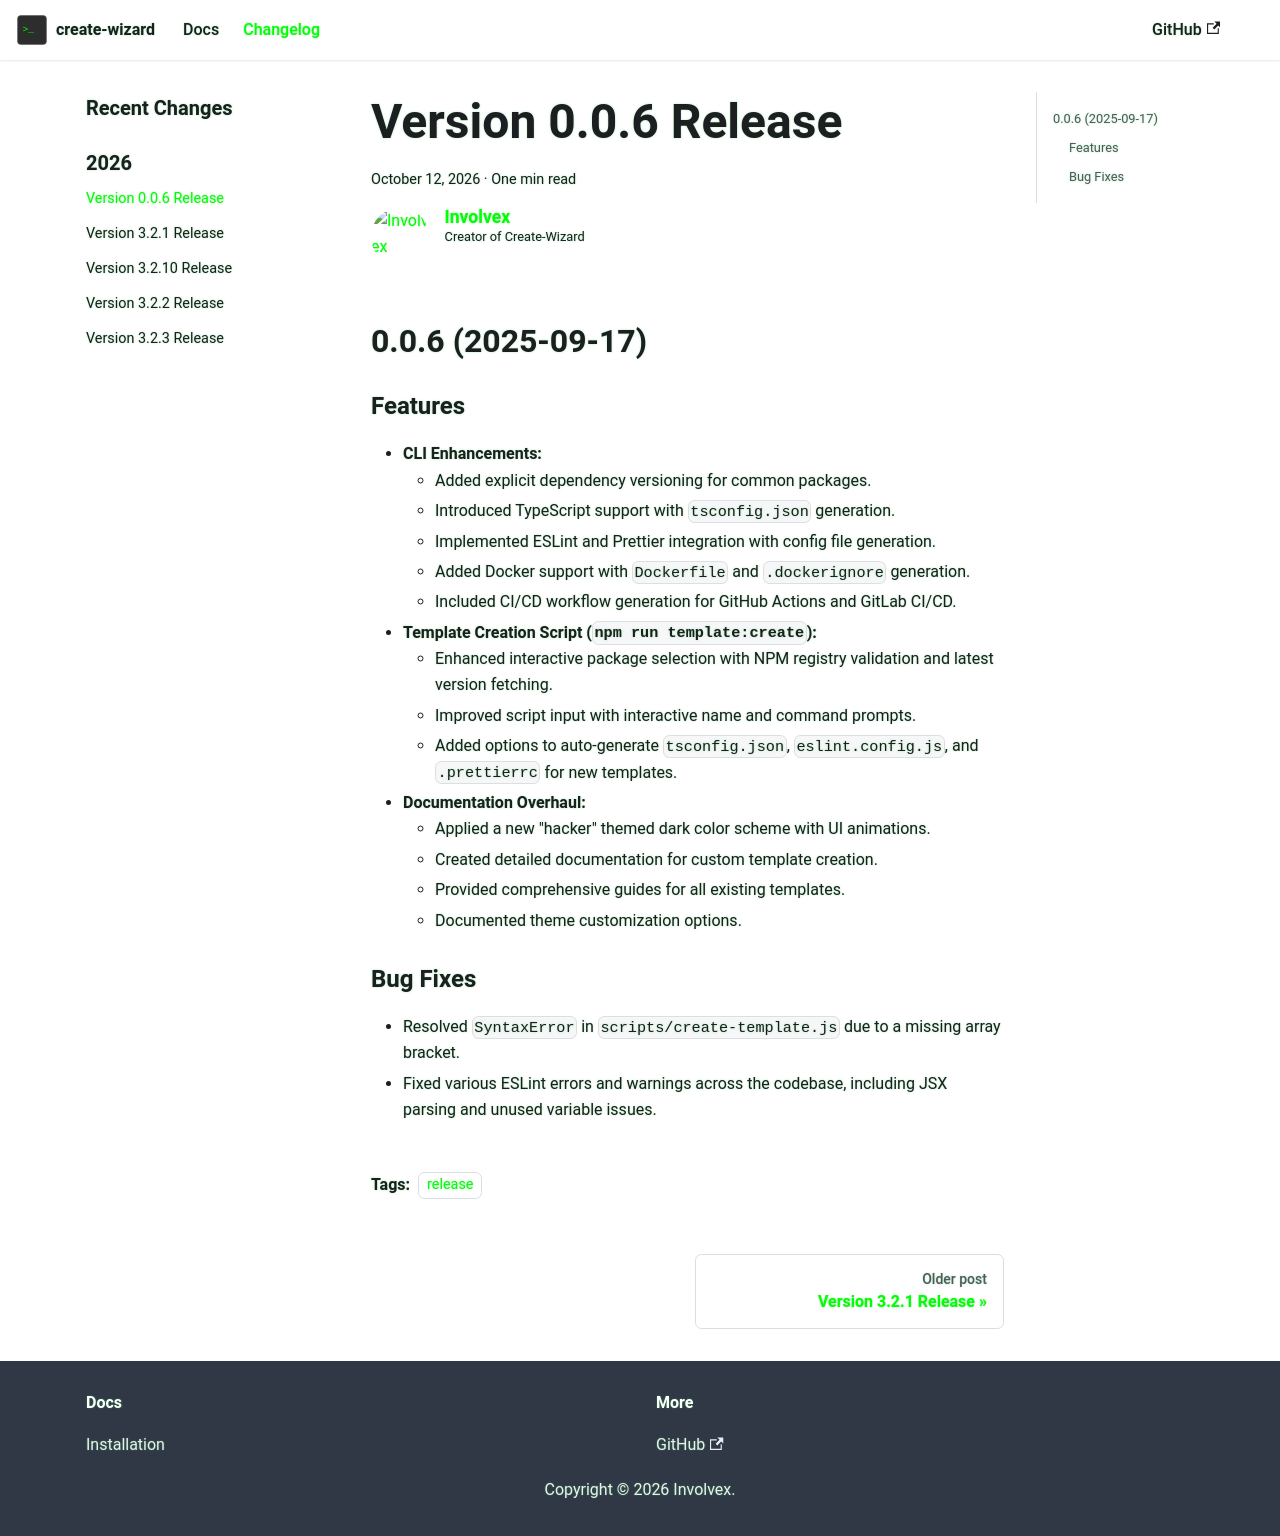

repository: involvex/create-wizard · page: changelog/v0.0.6/index.html · generator: docusaurus

---
title: Version 0.0.6 Release
authors: [involvex]
tags: [release]
---

<!-- @format -->

## 0.0.6 (2025-09-17)

### Features

- **CLI Enhancements:**
  - Added explicit dependency versioning for common packages.
  - Introduced TypeScript support with `tsconfig.json` generation.
  - Implemented ESLint and Prettier integration with config file generation.
  - Added Docker support with `Dockerfile` and `.dockerignore` generation.
  - Included CI/CD workflow generation for GitHub Actions and GitLab CI/CD.
- **Template Creation Script (`npm run template:create`):**
  - Enhanced interactive package selection with NPM registry validation and latest version fetching.
  - Improved script input with interactive name and command prompts.
  - Added options to auto-generate `tsconfig.json`, `eslint.config.js`, and `.prettierrc` for new templates.
- **Documentation Overhaul:**
  - Applied a new "hacker" themed dark color scheme with UI animations.
  - Created detailed documentation for custom template creation.
  - Provided comprehensive guides for all existing templates.
  - Documented theme customization options.

### Bug Fixes

- Resolved `SyntaxError` in `scripts/create-template.js` due to a missing array bracket.
- Fixed various ESLint errors and warnings across the codebase, including JSX parsing and unused variable issues.
